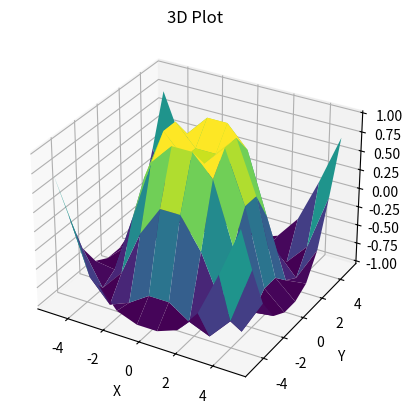

Here is the Python script that generated this plot:
import numpy as np
import matplotlib.pyplot as plt
from mpl_toolkits.mplot3d import Axes3D

# Create data points
x = np.linspace(-5, 5, 10)
y = np.linspace(-5, 5, 10)

x, y = np.meshgrid(x, y)
z = np.sin(np.sqrt(x**2 + y**2))

print("x = {}".format(x.shape))
print("y = {}".format(y.shape))
print("z = {}".format(z.shape))

# Create figure and 3D axes
fig = plt.figure()
ax = fig.add_subplot(111, projection='3d')

# Plot the surface
ax.plot_surface(x, y, z, cmap='viridis')

# Set labels and title
ax.set_xlabel('X')
ax.set_ylabel('Y')
ax.set_zlabel('Z')
ax.set_title('3D Plot')

# Show the plot
plt.show()

#This code generates a 3D plot of the surface defined by the equation z = sin(sqrt(x^2 + y^2)). It uses numpy to create the data points, matplotlib to create the plot, and mpl_toolkits.mplot3d to enable 3D plotting.

#Make sure you have the necessary libraries installed (numpy, matplotlib), and then you can run this code to see the 3D plot. Feel free to modify the data points or the equation to suit your needs.
